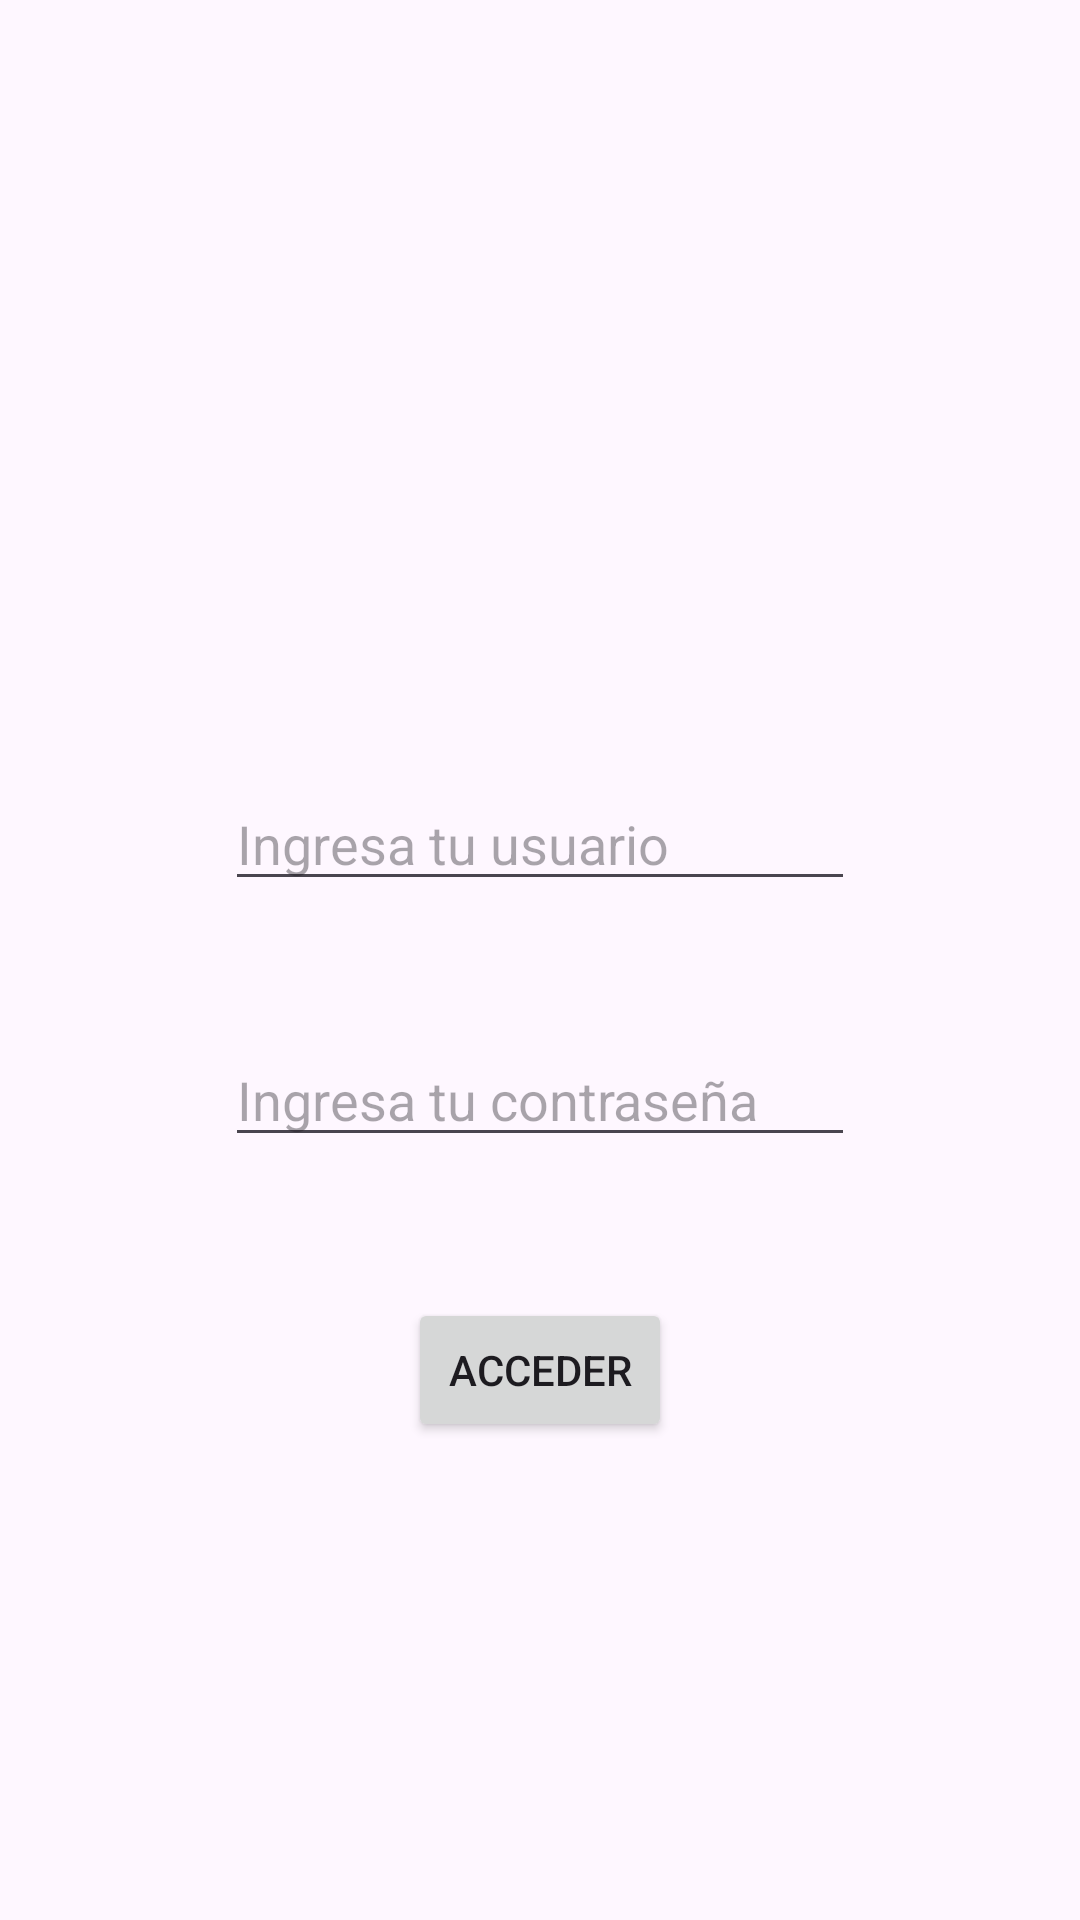

Produce the Android XML layout that renders to this screen, including the resource entries it uses.
<!-- AndroidManifest.xml: application theme Theme.Ec3_VelardeSebastian -->
<!-- res/layout/activity_main.xml -->
<?xml version="1.0" encoding="utf-8"?>
<androidx.constraintlayout.widget.ConstraintLayout xmlns:android="http://schemas.android.com/apk/res/android"
    xmlns:app="http://schemas.android.com/apk/res-auto"
    xmlns:tools="http://schemas.android.com/tools"
    android:layout_width="match_parent"
    android:layout_height="match_parent"
    tools:context=".MainActivity">

    <ImageView
        android:id="@+id/imageView"
        android:layout_width="158dp"
        android:layout_height="191dp"
        android:layout_marginTop="24dp"
        app:layout_constraintEnd_toEndOf="parent"
        app:layout_constraintStart_toStartOf="parent"
        app:layout_constraintTop_toTopOf="parent"
        app:srcCompat="@drawable/ic_launcher_foreground" />

    <EditText
        android:id="@+id/txtUser"
        android:layout_width="wrap_content"
        android:layout_height="wrap_content"
        android:layout_marginTop="44dp"
        android:ems="10"
        android:hint="@string/valName"
        android:inputType="text"
        app:layout_constraintEnd_toEndOf="parent"
        app:layout_constraintStart_toStartOf="parent"
        app:layout_constraintTop_toBottomOf="@+id/imageView" />

    <EditText
        android:id="@+id/txtPassword"
        android:layout_width="wrap_content"
        android:layout_height="wrap_content"
        android:layout_marginTop="44dp"
        android:ems="10"
        android:hint="@string/valPasw"
        android:inputType="text"
        app:layout_constraintEnd_toEndOf="parent"
        app:layout_constraintStart_toStartOf="parent"
        app:layout_constraintTop_toBottomOf="@+id/txtUser" />

    <Button
        android:id="@+id/btnLogin"
        android:layout_width="wrap_content"
        android:layout_height="wrap_content"
        android:layout_marginTop="47dp"
        android:text="@string/valAcc"
        app:layout_constraintEnd_toEndOf="parent"
        app:layout_constraintStart_toStartOf="parent"
        app:layout_constraintTop_toBottomOf="@+id/txtPassword" />

</androidx.constraintlayout.widget.ConstraintLayout>
<!-- resources referenced by this layout -->
<resources>
  <string name="valAcc">Acceder</string>
  <string name="valName">Ingresa tu usuario</string>
  <string name="valPasw">Ingresa tu contraseña</string>
  <style name="Theme.Ec3_VelardeSebastian" parent="Base.Theme.Ec3_VelardeSebastian" />
  <style name="Base.Theme.Ec3_VelardeSebastian" parent="Theme.Material3.DayNight.NoActionBar">
          
          
      </style>
</resources>
